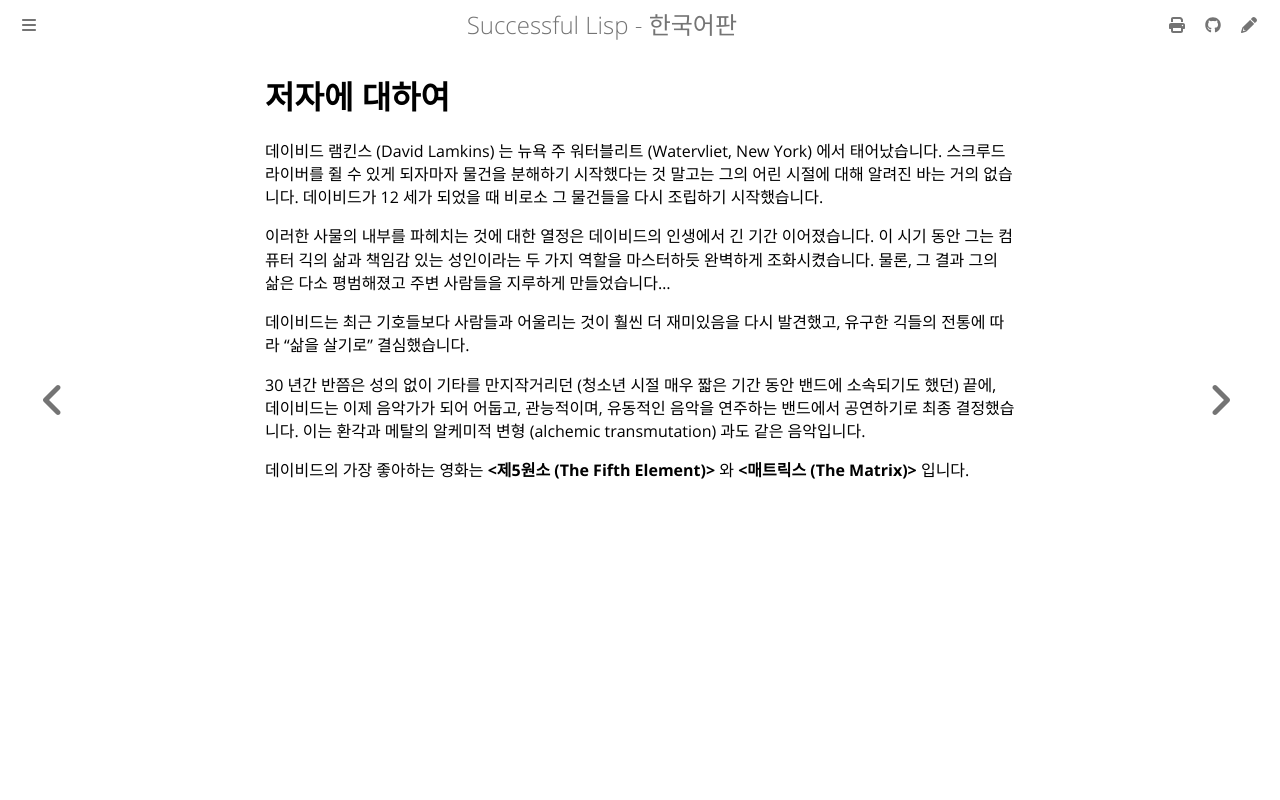

repository: lispkorea/successful-lisp-kr · page: about_the_author.html · generator: mdbook

# 저자에 대하여

데이비드 램킨스 (David Lamkins) 는 뉴욕 주 워터블리트 (Watervliet, New York) 에서 태어났습니다. 스크루드라이버를 쥘 수 있게 되자마자 물건을 분해하기 시작했다는 것 말고는 그의 어린 시절에 대해 알려진 바는 거의 없습니다. 데이비드가 12 세가 되었을 때 비로소 그 물건들을 다시 조립하기 시작했습니다.

이러한 사물의 내부를 파헤치는 것에 대한 열정은 데이비드의 인생에서 긴 기간 이어졌습니다. 이 시기 동안 그는 컴퓨터 긱의 삶과 책임감 있는 성인이라는 두 가지 역할을 마스터하듯 완벽하게 조화시켰습니다. 물론, 그 결과 그의 삶은 다소 평범해졌고 주변 사람들을 지루하게 만들었습니다...

데이비드는 최근 기호들보다 사람들과 어울리는 것이 훨씬 더 재미있음을 다시 발견했고, 유구한 긱들의 전통에 따라 "삶을 살기로" 결심했습니다.

30 년간 반쯤은 성의 없이 기타를 만지작거리던 (청소년 시절 매우 짧은 기간 동안 밴드에 소속되기도 했던) 끝에, 데이비드는 이제 음악가가 되어 어둡고, 관능적이며, 유동적인 음악을 연주하는 밴드에서 공연하기로 최종 결정했습니다. 이는 환각과 메탈의 알케미적 변형 (alchemic transmutation) 과도 같은 음악입니다.

데이비드의 가장 좋아하는 영화는 **<제5원소 (The Fifth Element)>** 와 **<매트릭스 (The Matrix)>** 입니다.
